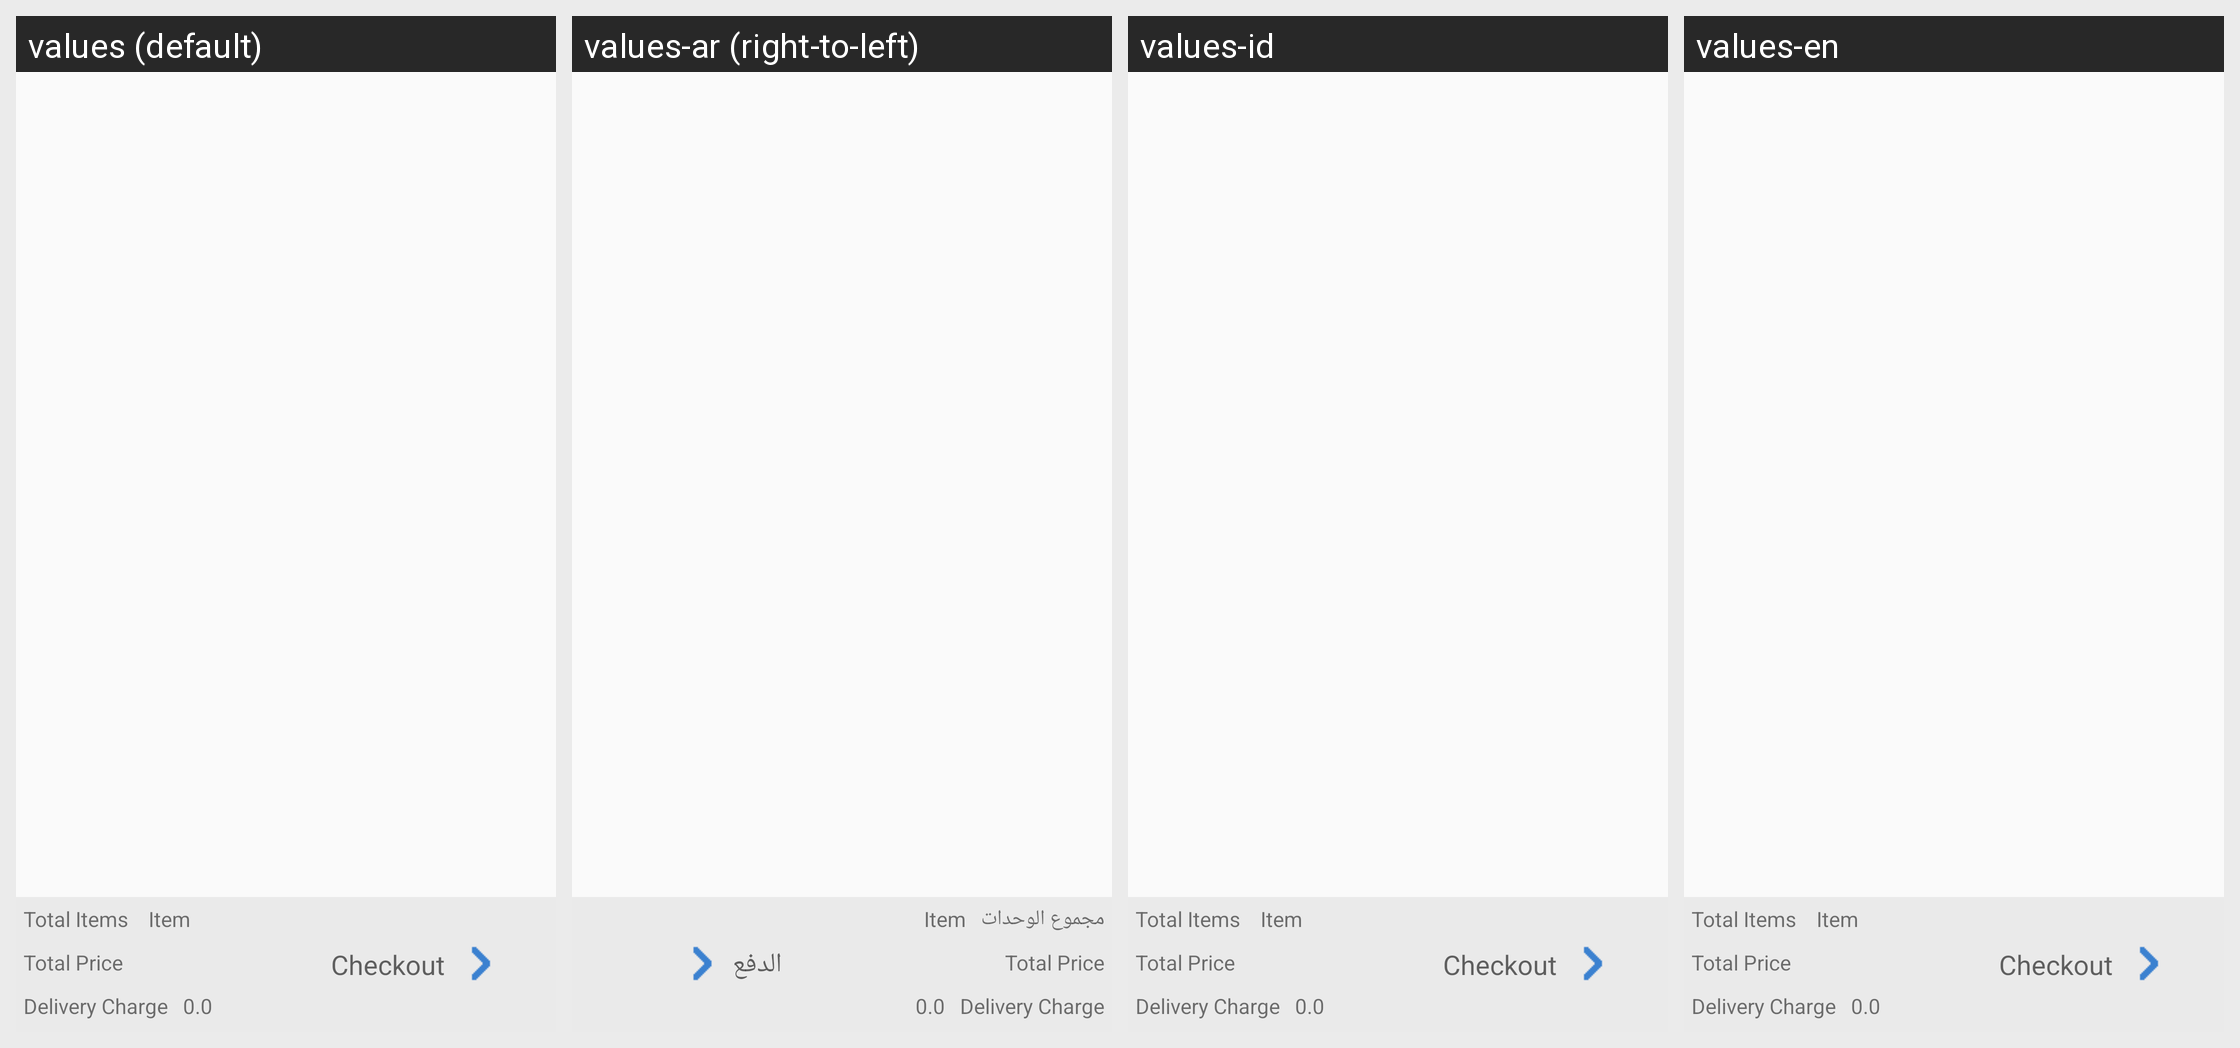

This grid shows one Android layout under several languages. Give, for every string resource on the screen, its name, the default text and each shown locale's text.
Android screen res/layout/activity_viewcart.xml rendered under 4 locales, left to right: values (default), values-ar (right-to-left), values-id, values-en. Device: Nexus 5 (rendered at 1080×1920; each locale shown at half size, 540×960, under a caption strip naming it); theme AppTheme.
Strings drawn on this screen, with the default value and each locale's value (text and hints the layout hard-codes, and strings that could not be matched under every locale, appear in the picture but are not listed):

txt_total_item
  values: Total Items
  values-ar: مجموع الوحدات
  values-id: Total Items
  values-en: Total Items

btn_checkout
  values: Checkout
  values-ar: الدفع
  values-id: Checkout
  values-en: Checkout
